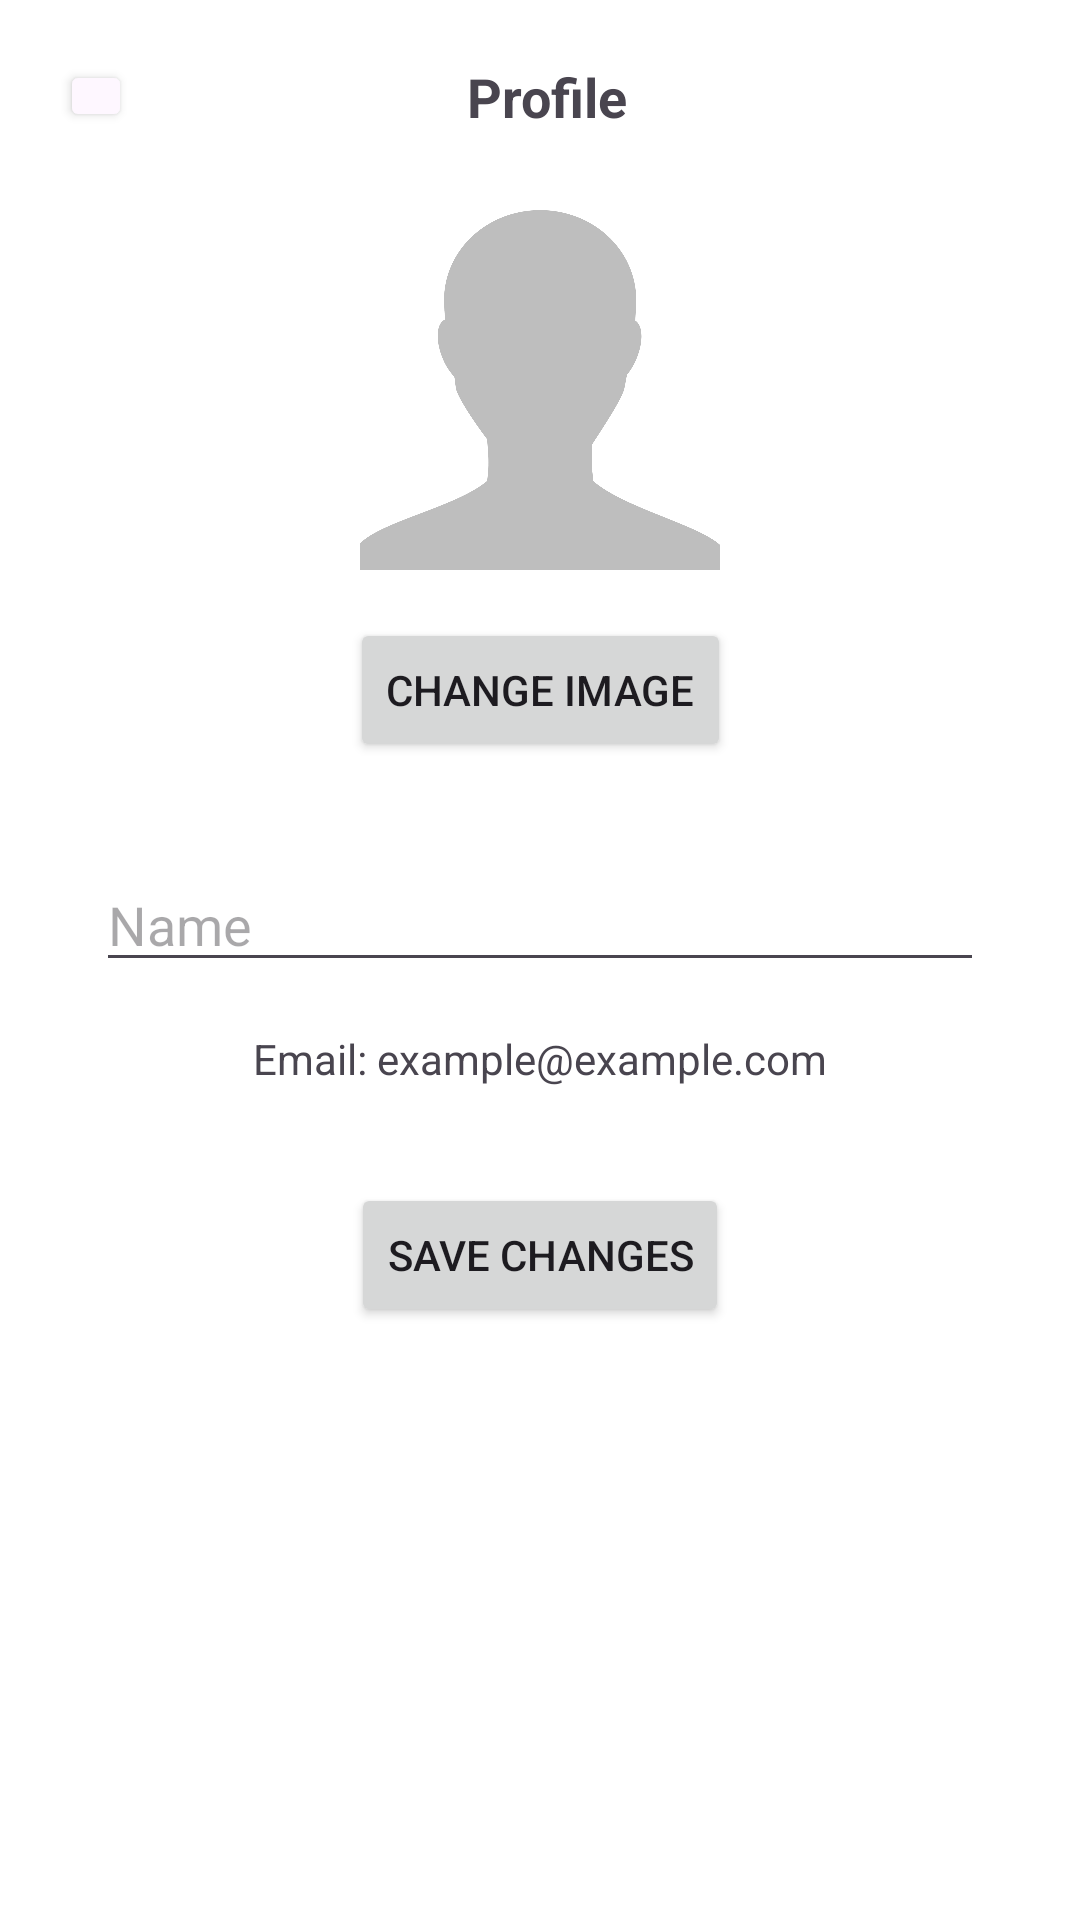

Android layout source for this screen:
<!-- AndroidManifest.xml: application theme Theme.TaskPal -->
<!-- res/layout/activity_edit_profile.xml -->
<?xml version="1.0" encoding="utf-8"?>
<androidx.constraintlayout.widget.ConstraintLayout xmlns:android="http://schemas.android.com/apk/res/android"
    xmlns:app="http://schemas.android.com/apk/res-auto"
    xmlns:tools="http://schemas.android.com/tools"
    android:id="@+id/relativeLayout"
    android:layout_width="match_parent"
    android:layout_height="match_parent"
    android:background="@color/white"
    tools:context=".HomeActivity">

    <Button
        android:id="@+id/button6"
        android:layout_width="24dp"
        android:layout_height="24dp"
        android:layout_marginStart="20dp"
        android:layout_marginTop="20dp"
        android:backgroundTint="#fef7ff"
        app:layout_constraintStart_toStartOf="parent"
        app:layout_constraintTop_toTopOf="parent" />

    <ImageView
        android:id="@+id/imageView9"
        android:layout_width="0dp"
        android:layout_height="24dp"
        android:adjustViewBounds="true"
        app:layout_constraintBottom_toBottomOf="@+id/button6"
        app:layout_constraintEnd_toEndOf="@+id/button6"
        app:layout_constraintStart_toStartOf="@+id/button6"
        app:layout_constraintTop_toTopOf="@+id/button6"
        app:srcCompat="@drawable/baseline_arrow_back_ios_24" />

    <TextView
        android:id="@+id/heading"
        android:layout_width="wrap_content"
        android:layout_height="wrap_content"
        android:text="Profile"
        android:textSize="18sp"
        android:textStyle="bold"
        app:layout_constraintBottom_toBottomOf="@+id/button6"
        app:layout_constraintEnd_toEndOf="parent"
        app:layout_constraintHorizontal_bias="0.426"
        app:layout_constraintStart_toEndOf="@+id/button6"
        app:layout_constraintTop_toTopOf="@+id/button6"
        app:layout_constraintVertical_bias="0.0" />

    <ImageView
        android:id="@+id/profileImageView"
        android:layout_width="120dp"
        android:layout_height="120dp"
        android:layout_marginTop="50dp"
        android:src="@drawable/user"
        android:scaleType="centerCrop"
        app:layout_constraintEnd_toEndOf="parent"
        app:layout_constraintStart_toStartOf="parent"
        app:layout_constraintTop_toTopOf="@id/heading" />

    <Button
        android:id="@+id/changeImageButton"
        android:layout_width="wrap_content"
        android:layout_height="wrap_content"
        android:layout_marginTop="16dp"
        android:text="Change Image"
        app:layout_constraintEnd_toEndOf="@+id/profileImageView"
        app:layout_constraintStart_toStartOf="@+id/profileImageView"
        app:layout_constraintTop_toBottomOf="@+id/profileImageView" />

    <EditText
        android:id="@+id/nameEditText"
        android:layout_width="0dp"
        android:layout_height="wrap_content"
        android:layout_margin="32dp"
        android:hint="Name"
        app:layout_constraintEnd_toEndOf="parent"
        app:layout_constraintStart_toStartOf="parent"
        app:layout_constraintTop_toBottomOf="@+id/changeImageButton" />

    <TextView
        android:id="@+id/emailTextView"
        android:layout_width="wrap_content"
        android:layout_height="wrap_content"
        android:layout_marginTop="16dp"
        android:text="Email: example@example.com"
        app:layout_constraintEnd_toEndOf="@+id/nameEditText"
        app:layout_constraintStart_toStartOf="@+id/nameEditText"
        app:layout_constraintTop_toBottomOf="@+id/nameEditText" />

    <Button
        android:id="@+id/saveButton"
        android:layout_width="wrap_content"
        android:layout_height="wrap_content"
        android:layout_marginTop="32dp"
        android:text="Save Changes"
        app:layout_constraintEnd_toEndOf="@+id/nameEditText"
        app:layout_constraintStart_toStartOf="@+id/nameEditText"
        app:layout_constraintTop_toBottomOf="@+id/emailTextView" />

</androidx.constraintlayout.widget.ConstraintLayout>
<!-- resources referenced by this layout -->
<resources>
  <color name="white">#FFFFFFFF</color>
  <!-- drawable user: png bitmap (drawable, 63625 bytes) -->
  <style name="Theme.TaskPal" parent="Base.Theme.TaskPal" />
  <style name="Base.Theme.TaskPal" parent="Theme.Material3.DayNight.NoActionBar">
          
          
      </style>
</resources>
